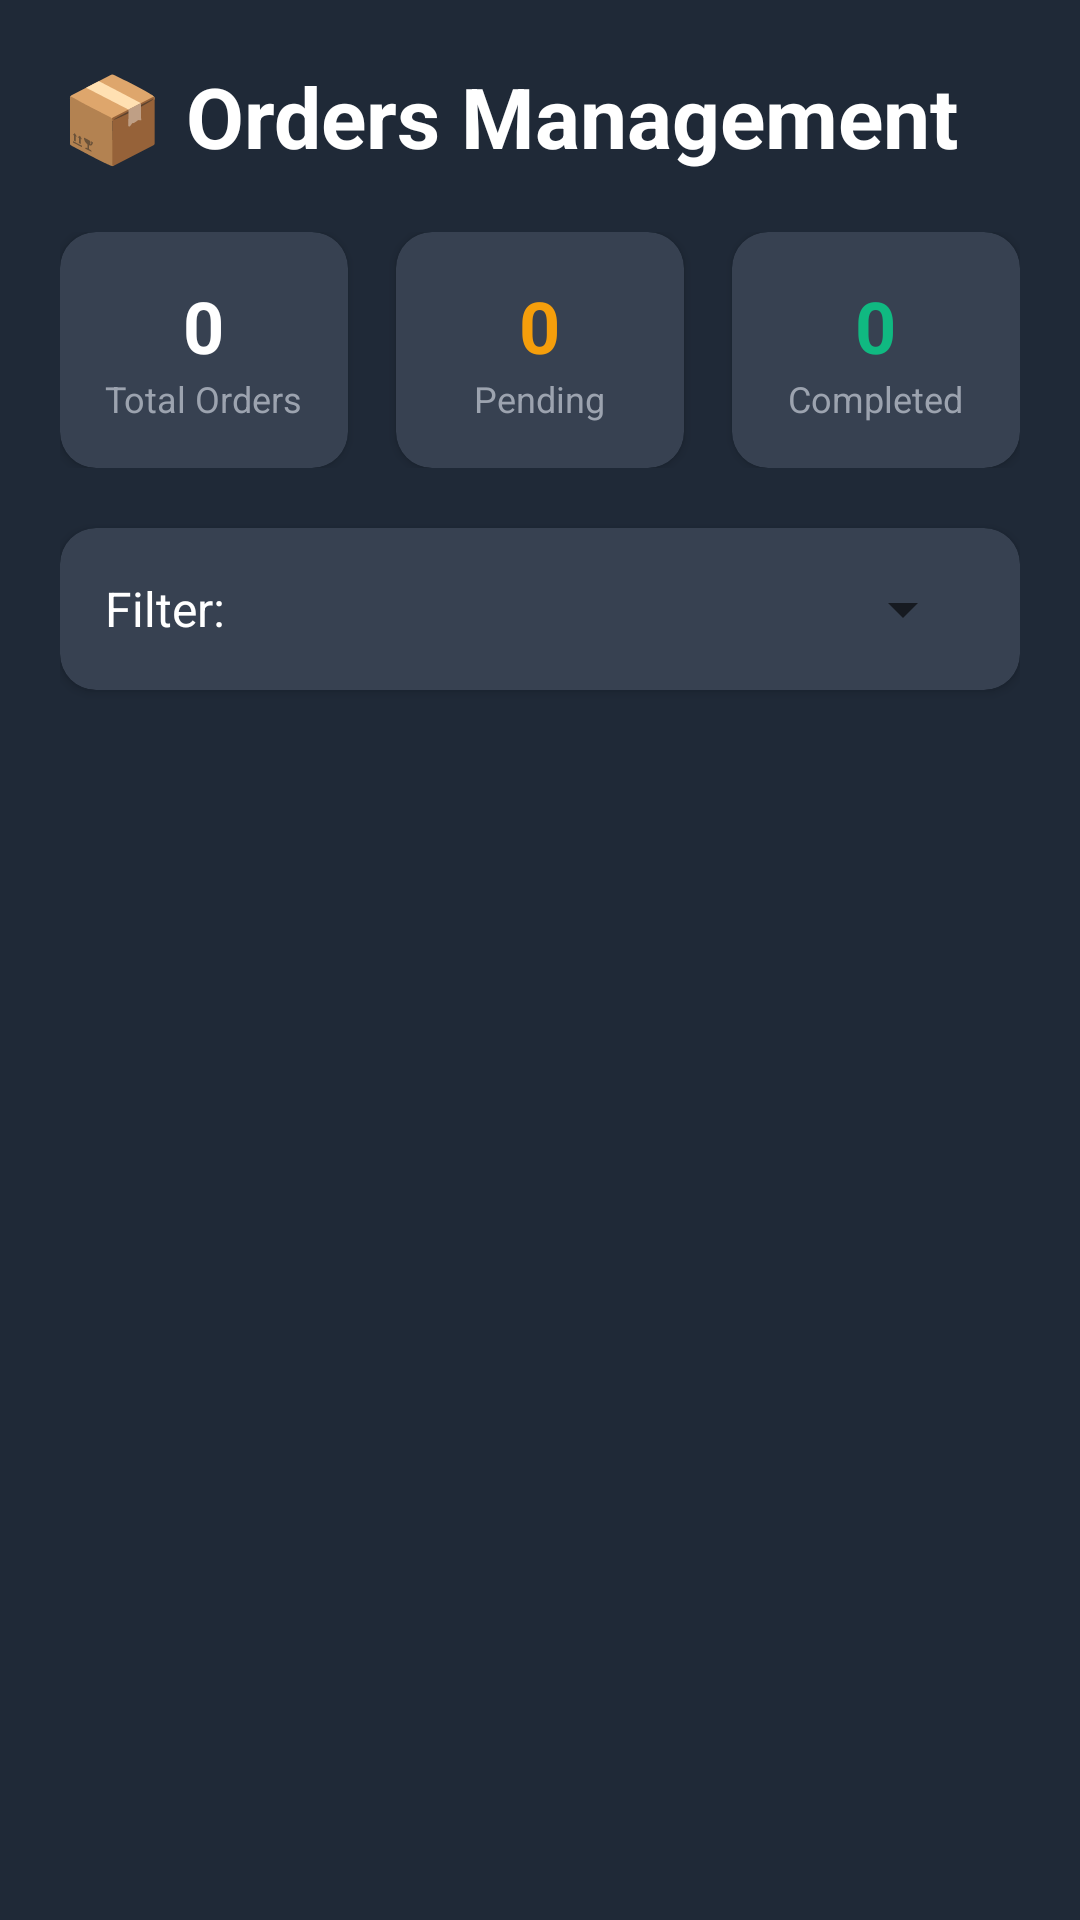

Layout XML and referenced resources for this Android screen:
<!-- AndroidManifest.xml: application theme Theme.CampusBuddy -->
<!-- res/layout/activity_staff_orders.xml -->
<?xml version="1.0" encoding="utf-8"?>
<ScrollView xmlns:android="http://schemas.android.com/apk/res/android"
    xmlns:app="http://schemas.android.com/apk/res-auto"
    android:layout_width="match_parent"
    android:layout_height="match_parent"
    android:background="#1F2937">

    <LinearLayout
        android:layout_width="match_parent"
        android:layout_height="wrap_content"
        android:orientation="vertical"
        android:padding="20dp">

        
        <TextView
            android:layout_width="match_parent"
            android:layout_height="wrap_content"
            android:text="📦 Orders Management"
            android:textSize="28sp"
            android:textStyle="bold"
            android:textColor="#FFFFFF"
            android:layout_marginBottom="20dp"/>

        
        <LinearLayout
            android:layout_width="match_parent"
            android:layout_height="wrap_content"
            android:orientation="horizontal"
            android:layout_marginBottom="20dp">

            <androidx.cardview.widget.CardView
                android:layout_width="0dp"
                android:layout_height="wrap_content"
                android:layout_weight="1"
                android:layout_marginEnd="8dp"
                android:backgroundTint="#374151"
                app:cardCornerRadius="12dp">

                <LinearLayout
                    android:layout_width="match_parent"
                    android:layout_height="wrap_content"
                    android:orientation="vertical"
                    android:padding="15dp"
                    android:gravity="center">

                    <TextView
                        android:id="@+id/totalOrdersText"
                        android:layout_width="wrap_content"
                        android:layout_height="wrap_content"
                        android:text="0"
                        android:textSize="24sp"
                        android:textStyle="bold"
                        android:textColor="#FFFFFF"/>

                    <TextView
                        android:layout_width="wrap_content"
                        android:layout_height="wrap_content"
                        android:text="Total Orders"
                        android:textSize="12sp"
                        android:textColor="#9CA3AF"/>
                </LinearLayout>
            </androidx.cardview.widget.CardView>

            <androidx.cardview.widget.CardView
                android:layout_width="0dp"
                android:layout_height="wrap_content"
                android:layout_weight="1"
                android:layout_marginStart="8dp"
                android:layout_marginEnd="8dp"
                android:backgroundTint="#374151"
                app:cardCornerRadius="12dp">

                <LinearLayout
                    android:layout_width="match_parent"
                    android:layout_height="wrap_content"
                    android:orientation="vertical"
                    android:padding="15dp"
                    android:gravity="center">

                    <TextView
                        android:id="@+id/pendingCountText"
                        android:layout_width="wrap_content"
                        android:layout_height="wrap_content"
                        android:text="0"
                        android:textSize="24sp"
                        android:textStyle="bold"
                        android:textColor="#F59E0B"/>

                    <TextView
                        android:layout_width="wrap_content"
                        android:layout_height="wrap_content"
                        android:text="Pending"
                        android:textSize="12sp"
                        android:textColor="#9CA3AF"/>
                </LinearLayout>
            </androidx.cardview.widget.CardView>

            <androidx.cardview.widget.CardView
                android:layout_width="0dp"
                android:layout_height="wrap_content"
                android:layout_weight="1"
                android:layout_marginStart="8dp"
                android:backgroundTint="#374151"
                app:cardCornerRadius="12dp">

                <LinearLayout
                    android:layout_width="match_parent"
                    android:layout_height="wrap_content"
                    android:orientation="vertical"
                    android:padding="15dp"
                    android:gravity="center">

                    <TextView
                        android:id="@+id/completedCountText"
                        android:layout_width="wrap_content"
                        android:layout_height="wrap_content"
                        android:text="0"
                        android:textSize="24sp"
                        android:textStyle="bold"
                        android:textColor="#10B981"/>

                    <TextView
                        android:layout_width="wrap_content"
                        android:layout_height="wrap_content"
                        android:text="Completed"
                        android:textSize="12sp"
                        android:textColor="#9CA3AF"/>
                </LinearLayout>
            </androidx.cardview.widget.CardView>
        </LinearLayout>

        
        <androidx.cardview.widget.CardView
            android:layout_width="match_parent"
            android:layout_height="wrap_content"
            android:layout_marginBottom="20dp"
            android:backgroundTint="#374151"
            app:cardCornerRadius="12dp">

            <LinearLayout
                android:layout_width="match_parent"
                android:layout_height="wrap_content"
                android:orientation="horizontal"
                android:padding="15dp"
                android:gravity="center_vertical">

                <TextView
                    android:layout_width="wrap_content"
                    android:layout_height="wrap_content"
                    android:text="Filter: "
                    android:textSize="16sp"
                    android:textColor="#FFFFFF"
                    android:layout_marginEnd="10dp"/>

                <Spinner
                    android:id="@+id/statusFilterSpinner"
                    android:layout_width="0dp"
                    android:layout_height="wrap_content"
                    android:layout_weight="1"/>
            </LinearLayout>
        </androidx.cardview.widget.CardView>

        
        <ListView
            android:id="@+id/ordersListView"
            android:layout_width="match_parent"
            android:layout_height="wrap_content"
            android:divider="@null"
            android:dividerHeight="0dp"/>
    </LinearLayout>
</ScrollView>
<!-- resources referenced by this layout -->
<resources>
  <style name="Theme.CampusBuddy" parent="Theme.MaterialComponents.DayNight.DarkActionBar">
          <item name="colorPrimary">@color/accent</item>
          <item name="colorPrimaryVariant">@color/accent_hover</item>
          <item name="colorOnPrimary">@color/white</item>
          <item name="colorSecondary">@color/teal_200</item>
          <item name="colorSecondaryVariant">@color/teal_700</item>
          <item name="colorOnSecondary">@color/black</item>
          <item name="android:statusBarColor">@color/primary_dark</item>
          <item name="android:windowBackground">@color/background</item>
      </style>
  <color name="accent">#3B82F6</color>
  <color name="accent_hover">#2563EB</color>
  <color name="white">#FFFFFFFF</color>
  <color name="teal_200">#FF03DAC5</color>
  <color name="teal_700">#FF018786</color>
  <color name="black">#FF000000</color>
  <color name="primary_dark">#0F172A</color>
  <color name="background">#1E293B</color>
</resources>
